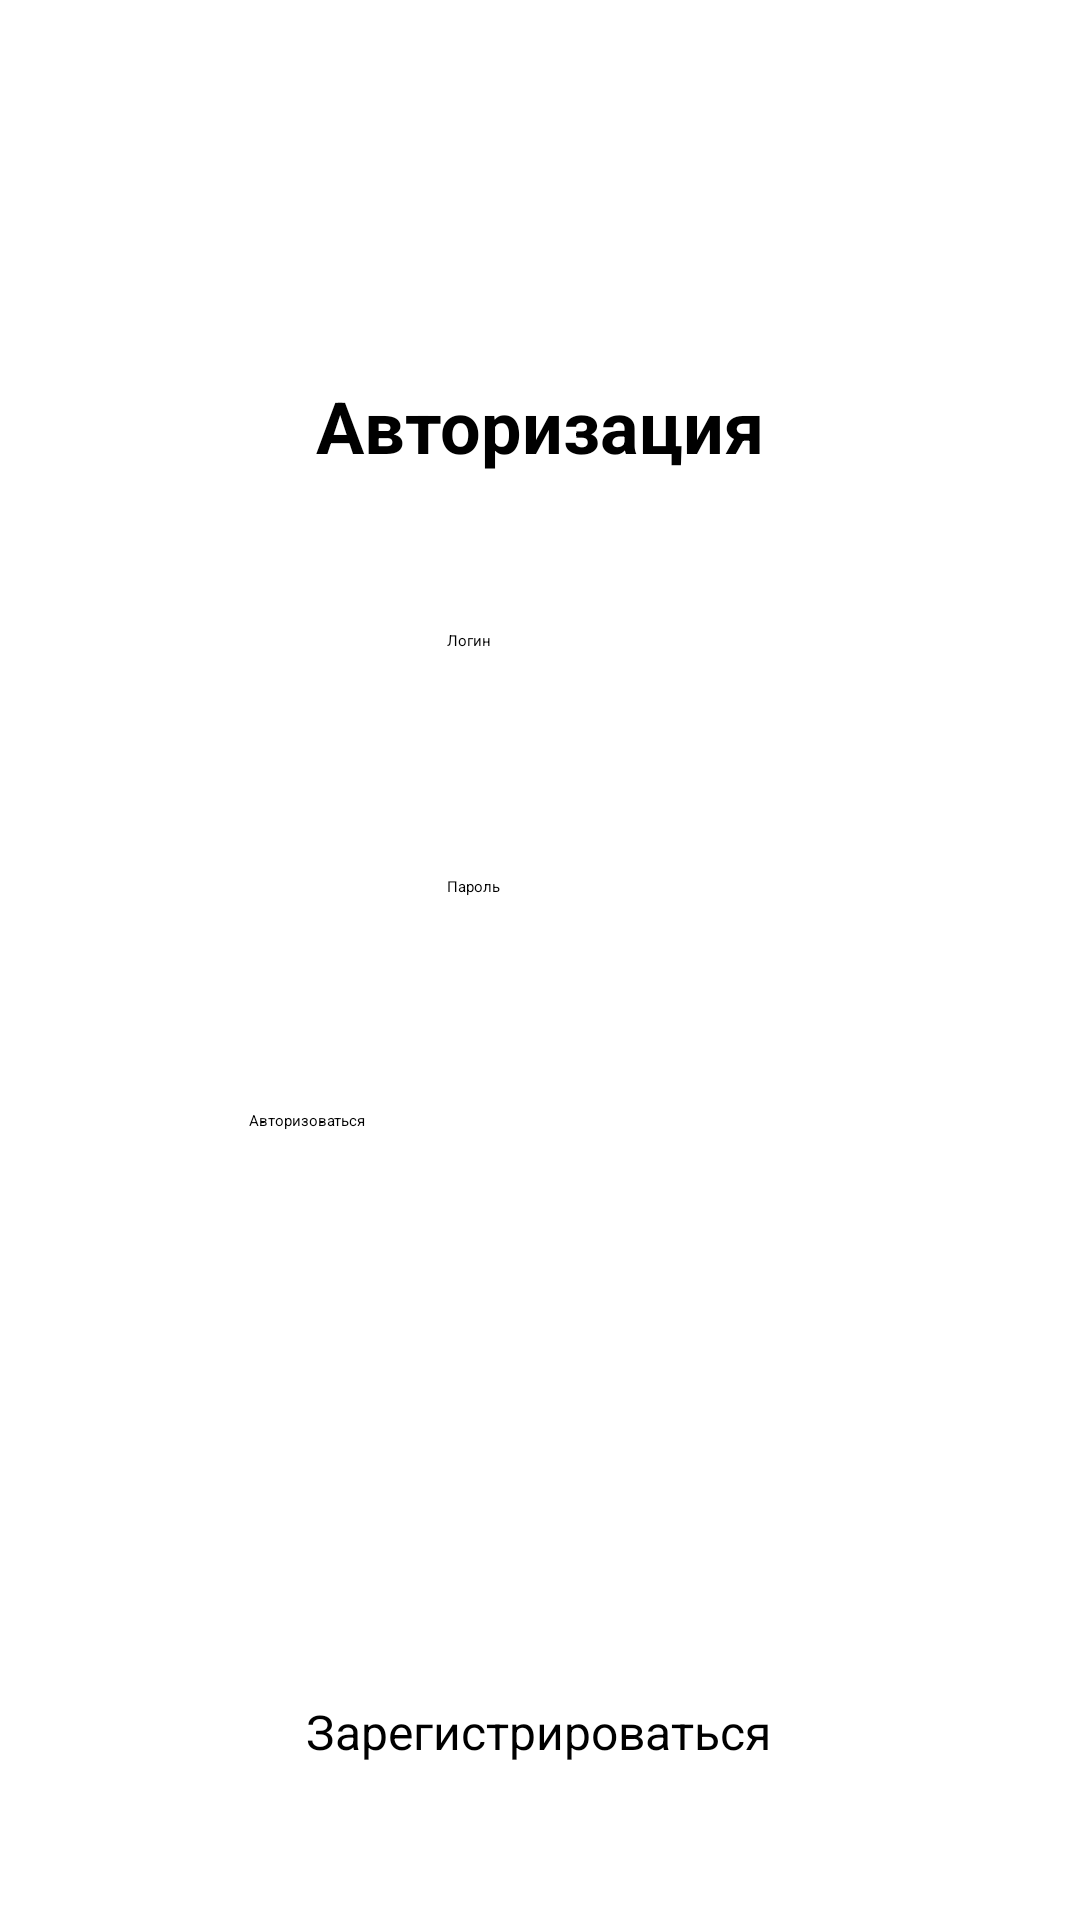

Produce the Android XML layout that renders to this screen, including the resource entries it uses.
<!-- AndroidManifest.xml: application theme Theme.AppForAccountingEquipment -->
<!-- res/layout/activity_auth.xml -->
<?xml version="1.0" encoding="utf-8"?>
<androidx.constraintlayout.widget.ConstraintLayout xmlns:android="http://schemas.android.com/apk/res/android"
    xmlns:app="http://schemas.android.com/apk/res-auto"
    xmlns:tools="http://schemas.android.com/tools"
    android:layout_width="match_parent"
    android:layout_height="match_parent"
    tools:context=".AuthActivity">

    <TextView
        android:id="@+id/label_reg"
        android:layout_width="wrap_content"
        android:layout_height="wrap_content"
        android:text="Авторизация"
        android:textSize="24sp"
        android:textStyle="bold"
        app:layout_constraintBottom_toBottomOf="parent"
        app:layout_constraintEnd_toEndOf="parent"
        app:layout_constraintStart_toStartOf="parent"
        app:layout_constraintTop_toTopOf="parent"
        app:layout_constraintVertical_bias="0.207" />

    <EditText
        android:id="@+id/enter_login_auth"
        android:layout_width="wrap_content"
        android:layout_height="50dp"
        android:layout_marginTop="52dp"
        android:ems="10"
        android:hint="Логин"
        android:inputType="text"
        android:minHeight="48dp"
        app:layout_constraintEnd_toEndOf="parent"
        app:layout_constraintHorizontal_bias="0.497"
        app:layout_constraintStart_toStartOf="parent"
        app:layout_constraintTop_toBottomOf="@+id/label_reg" />


    <EditText
        android:id="@+id/enter_password_auth"
        android:layout_width="wrap_content"
        android:layout_height="50dp"
        android:layout_marginTop="32dp"
        android:ems="10"
        android:hint="Пароль"
        android:inputType="text"
        android:minHeight="48dp"
        app:layout_constraintEnd_toEndOf="parent"
        app:layout_constraintHorizontal_bias="0.497"
        app:layout_constraintStart_toStartOf="parent"
        app:layout_constraintTop_toBottomOf="@+id/enter_login_auth" />

    <Button
        android:id="@+id/enter_button_auth"
        android:layout_width="194dp"
        android:layout_height="50dp"
        android:layout_marginTop="28dp"
        android:text="Авторизоваться"
        app:layout_constraintEnd_toEndOf="parent"
        app:layout_constraintStart_toStartOf="parent"
        app:layout_constraintTop_toBottomOf="@+id/enter_password_auth" />

    <TextView
        android:id="@+id/link_to_reg"
        android:layout_width="wrap_content"
        android:layout_height="wrap_content"
        android:layout_gravity="center"
        android:layout_marginBottom="52dp"
        android:text="Зарегистрироваться"
        android:textSize="16sp"
        app:layout_constraintBottom_toBottomOf="parent"
        app:layout_constraintEnd_toEndOf="parent"
        app:layout_constraintHorizontal_bias="0.498"
        app:layout_constraintStart_toStartOf="parent" />

</androidx.constraintlayout.widget.ConstraintLayout>
<!-- resources referenced by this layout -->
<resources>

</resources>
